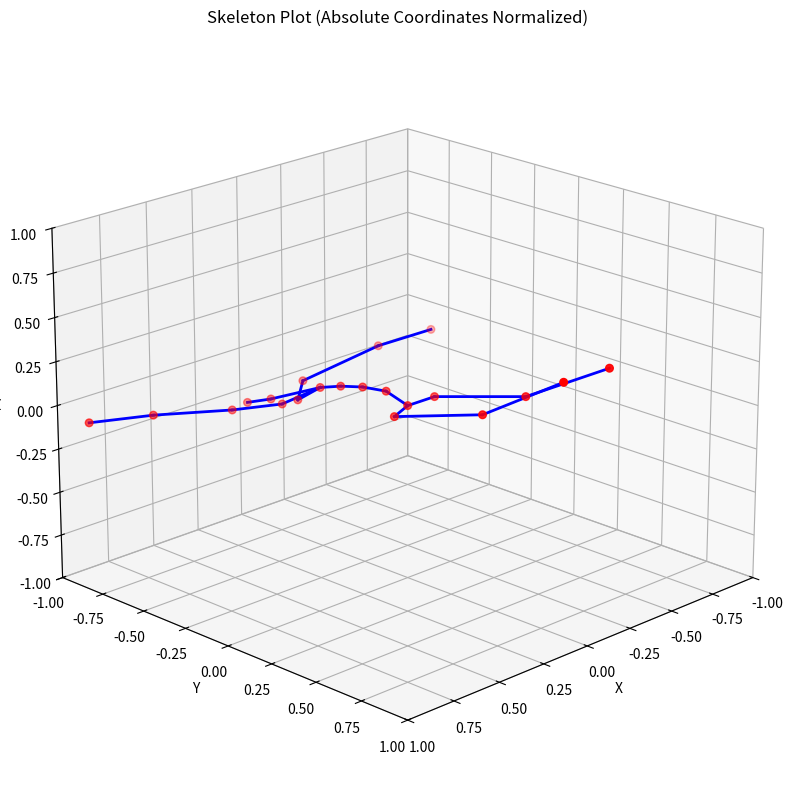

The matplotlib source for this figure:
import matplotlib.pyplot as plt
import numpy as np

# 1. Raw Data Input (Joint: [X, Y, Z])
# These values are taken from your provided data string
data = {
    'Hips': [0.963698, 33.2809, 5.1053],
    'Spine': [0.435527, 35.5793, 7.38064],
    'Spine1': [0.325905, 39.1323, 8.14296],
    'Spine2': [0.33256, 42.7588, 8.39943],
    'Spine3': [0.442285, 46.3919, 8.32215],
    'Neck': [0.911774, 55.9101, 6.86796],
    'Head': [1.46578, 60.8559, 6.398],
    'RightShoulder': [1.91472, 52.5147, 6.3718],
    'RightArm': [6.12078, 55.8332, 8.33255],
    'RightForeArm': [17.0487, 54.0893, 10.9552],
    'RightHand': [25.6788, 54.1245, 11.4737],
    'LeftShoulder': [-0.379736, 52.6208, 6.32594],
    'LeftArm': [-4.22758, 56.8284, 6.52241],
    'LeftForeArm': [-15.4274, 56.7149, 8.49493],
    'LeftHand': [-24.0023, 57.1511, 9.51012],
    'RightUpLeg': [4.39126, 32.4618, 5.5353],
    'RightLeg': [3.95157, 17.5576, 5.10216],
    'RightFoot': [3.37795, 3.21243, 8.61846],
    'LeftUpLeg': [-2.30312, 32.1524, 4.29398],
    'LeftLeg': [-3.08002, 17.2556, 4.27177],
    'LeftFoot': [-3.69969, 3.0664, 8.36563],
}

# 2. Define the skeleton connections (Bones)
bones = [
    ('Hips', 'Spine'), ('Spine', 'Spine1'), ('Spine1', 'Spine2'), ('Spine2', 'Spine3'),
    ('Spine3', 'Neck'), ('Neck', 'Head'),
    ('Spine3', 'RightShoulder'), ('RightShoulder', 'RightArm'), ('RightArm', 'RightForeArm'), ('RightForeArm', 'RightHand'),
    ('Spine3', 'LeftShoulder'), ('LeftShoulder', 'LeftArm'), ('LeftArm', 'LeftForeArm'), ('LeftForeArm', 'LeftHand'),
    ('Hips', 'RightUpLeg'), ('RightUpLeg', 'RightLeg'), ('RightLeg', 'RightFoot'),
    ('Hips', 'LeftUpLeg'), ('LeftUpLeg', 'LeftLeg'), ('LeftLeg', 'LeftFoot')
]

# Convert to Meters and NumPy array
coords_world = np.array(list(data.values())) * 0.0254
joint_names = list(data.keys())

# Calibration Params
R = np.array([
    [-0.99713, 0.00504186, -0.0755413],
    [0.0221672, -0.93461, -0.354982],
    [-0.0723915, -0.355637, 0.931816]
])
T = np.array([0.820506, 0.59704, 5.33591])

# Transform World -> Camera
# P_cam = R @ P_world + T
coords_cam = []
for p in coords_world:
    p_c = R @ p + T
    coords_cam.append(p_c)
coords_cam = np.array(coords_cam)

# 3. Normalize to [-1, 1] relative to Hips
# Find Hips index
hips_idx = joint_names.index('Hips')
centroid = coords_cam[hips_idx].copy() # Center on Hips
coords_norm = (coords_cam - centroid)

# Scale while keeping aspect ratio
scale_factor = np.abs(coords_norm).max()
coords_norm /= scale_factor

# Create a mapping for easy lookup
pos_dict = {name: coords_norm[i] for i, name in enumerate(joint_names)}

# 4. Plotting
fig = plt.figure(figsize=(10, 10))
ax = fig.add_subplot(111, projection='3d')

# Plot Bones
for start_joint, end_joint in bones:
    p1 = pos_dict[start_joint]
    p2 = pos_dict[end_joint]
    ax.plot([p1[0], p2[0]], [p1[1], p2[1]], [p1[2], p2[2]], 'b-', linewidth=2)

# Plot Joints
ax.scatter(coords_norm[:, 0], coords_norm[:, 1], coords_norm[:, 2], c='r', s=30)

# Formatting
ax.set_xlim([-1, 1])
ax.set_ylim([-1, 1])
ax.set_zlim([-1, 1])
ax.set_xlabel('X')
ax.set_ylabel('Y')
ax.set_zlabel('Z')
ax.view_init(elev=20, azim=45) # Adjust view angle to see the pose clearly
plt.title("Skeleton Plot (Absolute Coordinates Normalized)")

plt.show()